Image classification data set "data" (gokul028h/sugarcane_disease on GitHub). Class labels (6): bacterial blights, healthy, mosaic, red rot, rust, yellow.

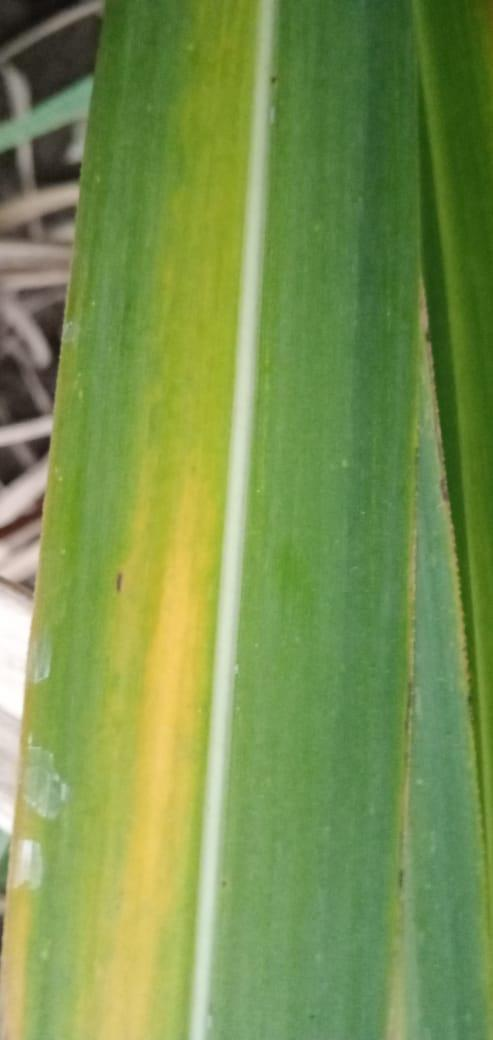
Label: yellow

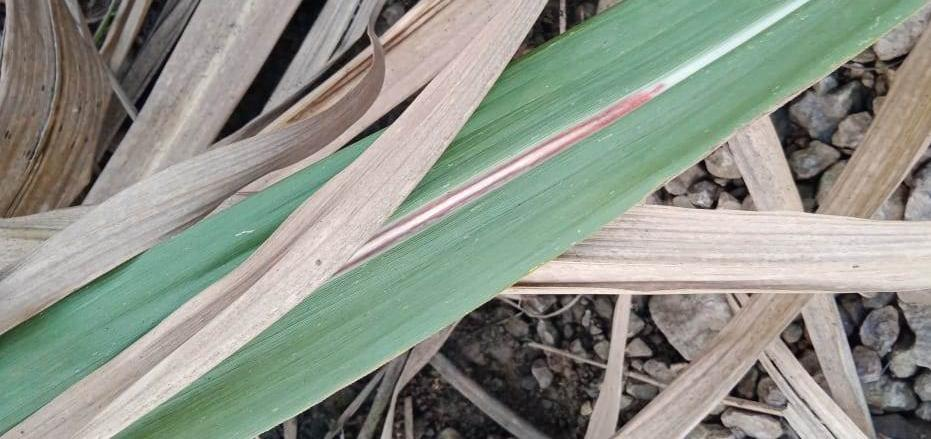
Label: red rot

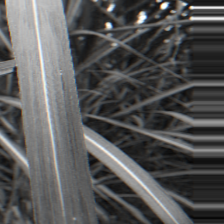
Label: bacterial blights

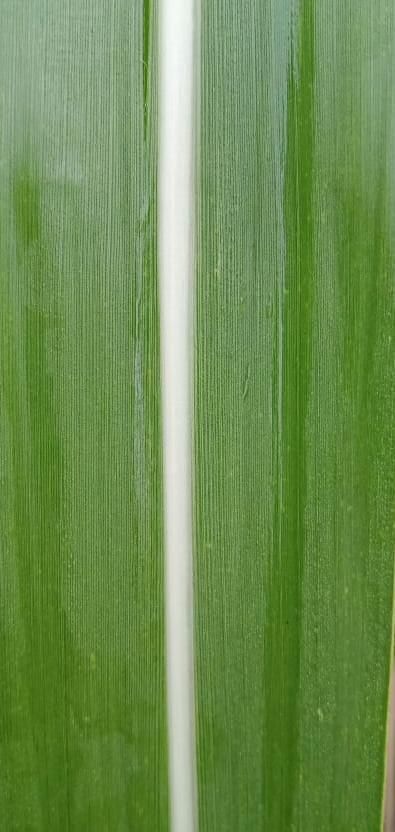
Label: healthy

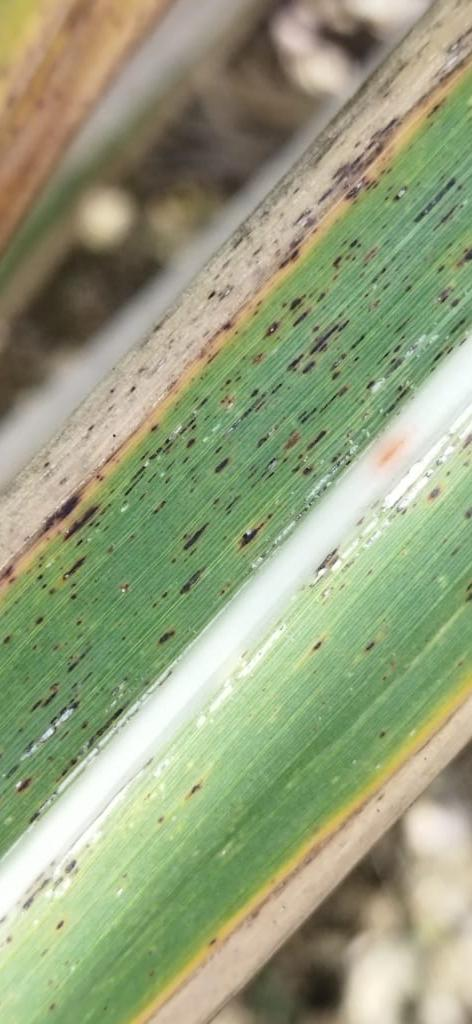
Label: rust

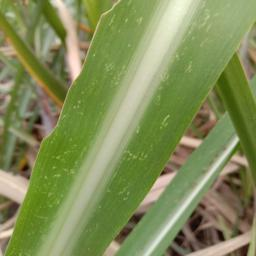
Label: mosaic
